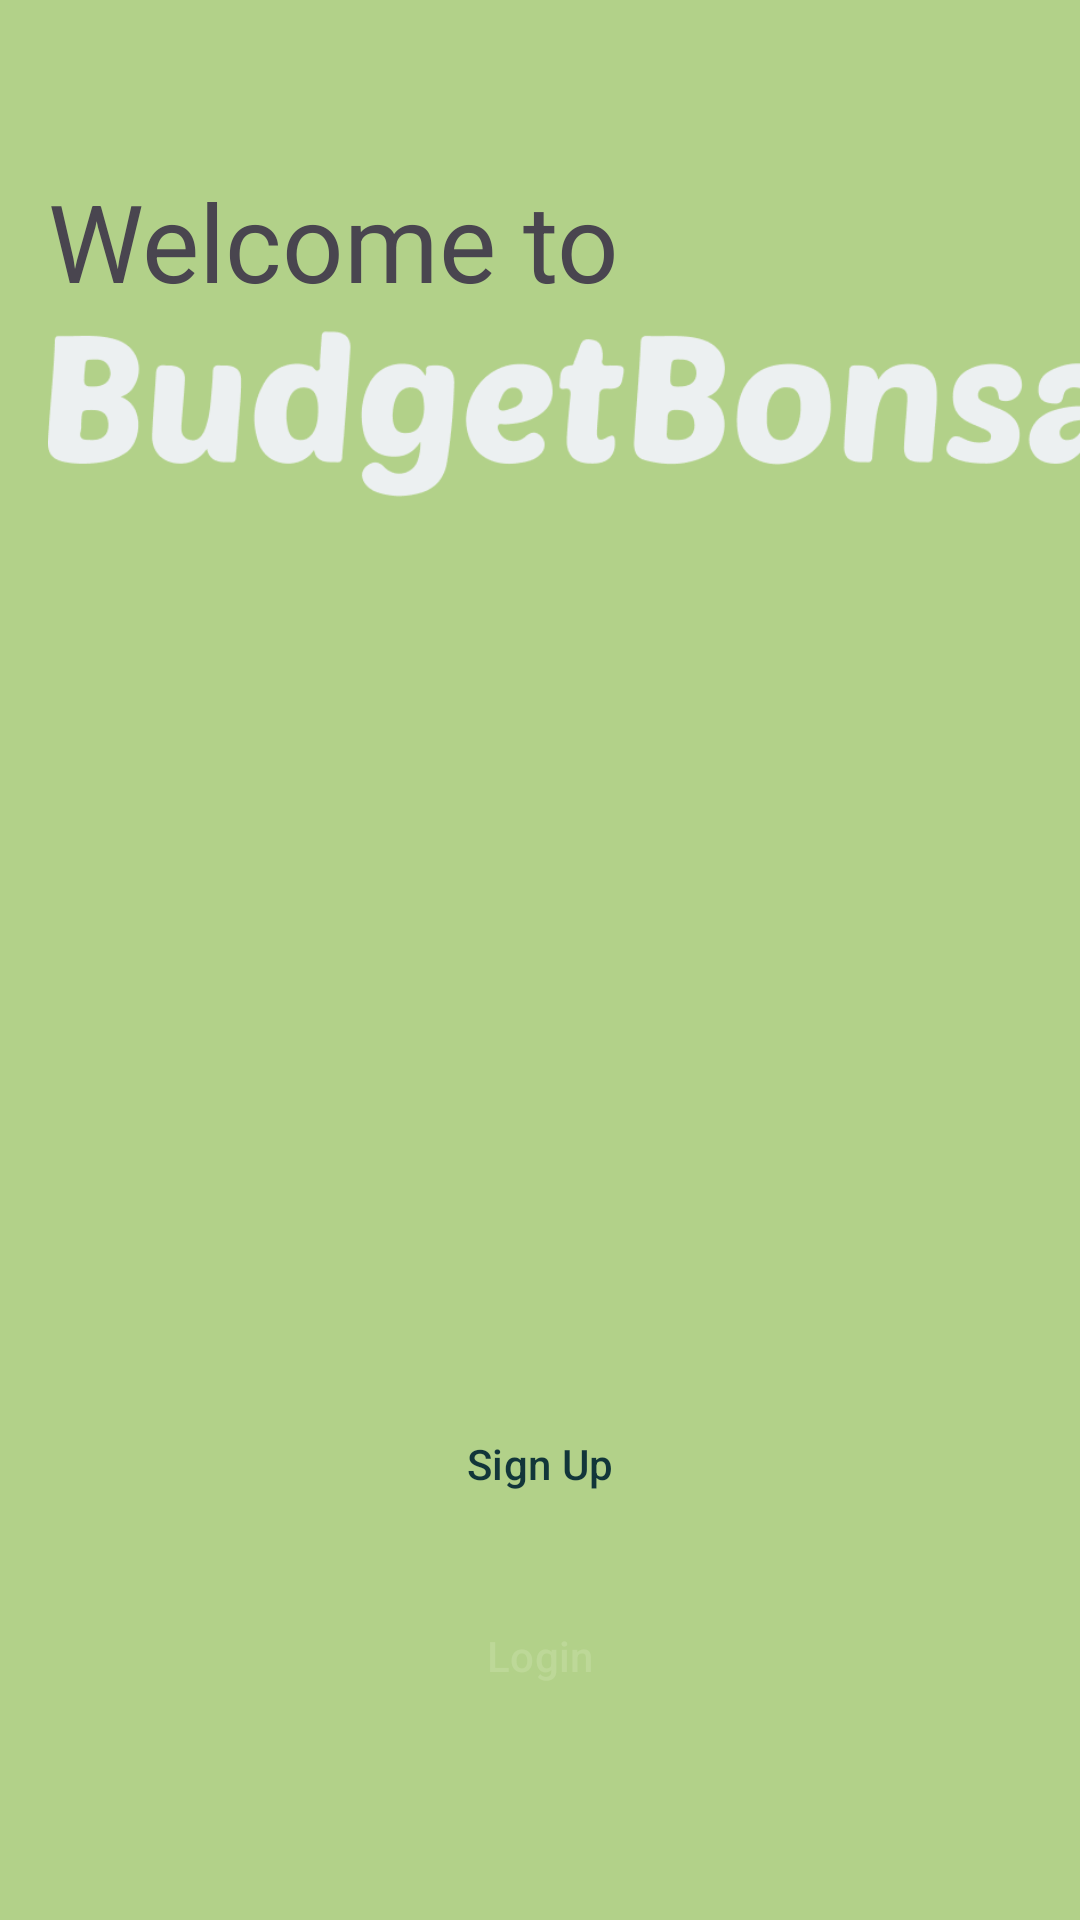

Produce the Android XML layout that renders to this screen, including the resource entries it uses.
<!-- AndroidManifest.xml: application theme AppTheme -->
<!-- res/layout/activity_landing.xml -->
<?xml version="1.0" encoding="utf-8"?>
<androidx.constraintlayout.widget.ConstraintLayout xmlns:android="http://schemas.android.com/apk/res/android"
    xmlns:app="http://schemas.android.com/apk/res-auto"
    xmlns:tools="http://schemas.android.com/tools"
    android:id="@+id/main"
    android:layout_width="match_parent"
    android:layout_height="match_parent"
    android:background="@color/md_theme_inversePrimary"
    tools:context=".ui.landing.LandingActivity">

    <TextView
        android:id="@+id/tv_welcome"
        style="@style/TextAppearance.Material3.DisplaySmall"
        android:layout_width="match_parent"
        android:layout_height="wrap_content"
        android:padding="16dp"
        android:layout_marginTop="40dp"
        android:text="Welcome to"
        app:layout_constraintStart_toStartOf="parent"
        app:layout_constraintTop_toTopOf="parent" />

    <ImageView
        android:id="@+id/iv_title_logo"
        android:layout_width="379dp"
        android:layout_height="137dp"
        android:layout_marginStart="16dp"
        android:layout_marginTop="64dp"
        app:layout_constraintStart_toStartOf="parent"
        app:layout_constraintTop_toTopOf="parent"
        app:srcCompat="@drawable/logo_title" />

    <Button
        android:id="@+id/btn_signup"
        style="?attr/materialButtonOutlinedStyle"
        android:layout_width="256dp"
        android:layout_height="wrap_content"
        android:layout_marginBottom="16dp"
        android:text="Sign Up"
        android:textColor="#12363A"
        app:layout_constraintEnd_toEndOf="parent"
        app:layout_constraintStart_toStartOf="parent"
        app:layout_constraintBottom_toTopOf="@id/btn_login" />

    <Button
        android:id="@+id/btn_login"
        style="@style/Widget.Material3.Button.TonalButton"
        android:layout_width="256dp"
        android:layout_height="wrap_content"
        android:text="Login"
        android:textColor="#BDD898"
        android:backgroundTint="#12363A"
        android:layout_marginTop="16dp"
        android:layout_marginBottom="64dp"
        app:layout_constraintEnd_toEndOf="parent"
        app:layout_constraintStart_toStartOf="parent"
        app:layout_constraintBottom_toBottomOf="parent" />

</androidx.constraintlayout.widget.ConstraintLayout>
<!-- resources referenced by this layout -->
<resources>
  <color name="md_theme_inversePrimary">#B2D189</color>
  <color name="md_theme_primary">#4C662B</color>
  <color name="md_theme_onPrimary">#FFFFFF</color>
  <color name="md_theme_primaryContainer">#CEEDA3</color>
  <color name="md_theme_onPrimaryContainer">#102000</color>
  <color name="md_theme_secondary">#586249</color>
  <color name="md_theme_onSecondary">#FFFFFF</color>
  <color name="md_theme_secondaryContainer">#DCE7C7</color>
  <color name="md_theme_onSecondaryContainer">#161E0B</color>
  <color name="md_theme_tertiary">#386663</color>
  <color name="md_theme_onTertiary">#FFFFFF</color>
  <color name="md_theme_tertiaryContainer">#BCECE7</color>
  <color name="md_theme_onTertiaryContainer">#00201E</color>
  <color name="md_theme_error">#BA1A1A</color>
  <color name="md_theme_onError">#FFFFFF</color>
  <color name="md_theme_errorContainer">#FFDAD6</color>
  <color name="md_theme_onErrorContainer">#410002</color>
  <color name="md_theme_background">#F9FAEF</color>
  <color name="md_theme_onBackground">#1A1C16</color>
  <color name="md_theme_surface">#F9FAEF</color>
  <color name="md_theme_onSurface">#1A1C16</color>
  <color name="md_theme_surfaceVariant">#E1E4D5</color>
  <color name="md_theme_onSurfaceVariant">#44483D</color>
  <color name="md_theme_outline">#75796C</color>
  <color name="md_theme_outlineVariant">#C5C8BA</color>
  <color name="md_theme_inverseSurface">#2F312A</color>
  <color name="md_theme_inverseOnSurface">#F1F2E6</color>
  <color name="md_theme_primaryFixed">#CEEDA3</color>
  <color name="md_theme_onPrimaryFixed">#102000</color>
  <color name="md_theme_primaryFixedDim">#B2D189</color>
  <color name="md_theme_onPrimaryFixedVariant">#354E15</color>
  <color name="md_theme_secondaryFixed">#DCE7C7</color>
  <color name="md_theme_onSecondaryFixed">#161E0B</color>
  <color name="md_theme_secondaryFixedDim">#C0CBAC</color>
  <color name="md_theme_onSecondaryFixedVariant">#404A33</color>
  <color name="md_theme_tertiaryFixed">#BCECE7</color>
  <color name="md_theme_onTertiaryFixed">#00201E</color>
  <color name="md_theme_tertiaryFixedDim">#A0D0CB</color>
  <color name="md_theme_onTertiaryFixedVariant">#1F4E4B</color>
  <color name="md_theme_surfaceDim">#DADBD0</color>
  <color name="md_theme_surfaceBright">#F9FAEF</color>
  <color name="md_theme_surfaceContainerLowest">#FFFFFF</color>
  <color name="md_theme_surfaceContainerLow">#F3F4E9</color>
  <color name="md_theme_surfaceContainer">#EEEFE3</color>
  <color name="md_theme_surfaceContainerHigh">#E8E9DE</color>
  <color name="md_theme_surfaceContainerHighest">#E2E3D8</color>
</resources>
